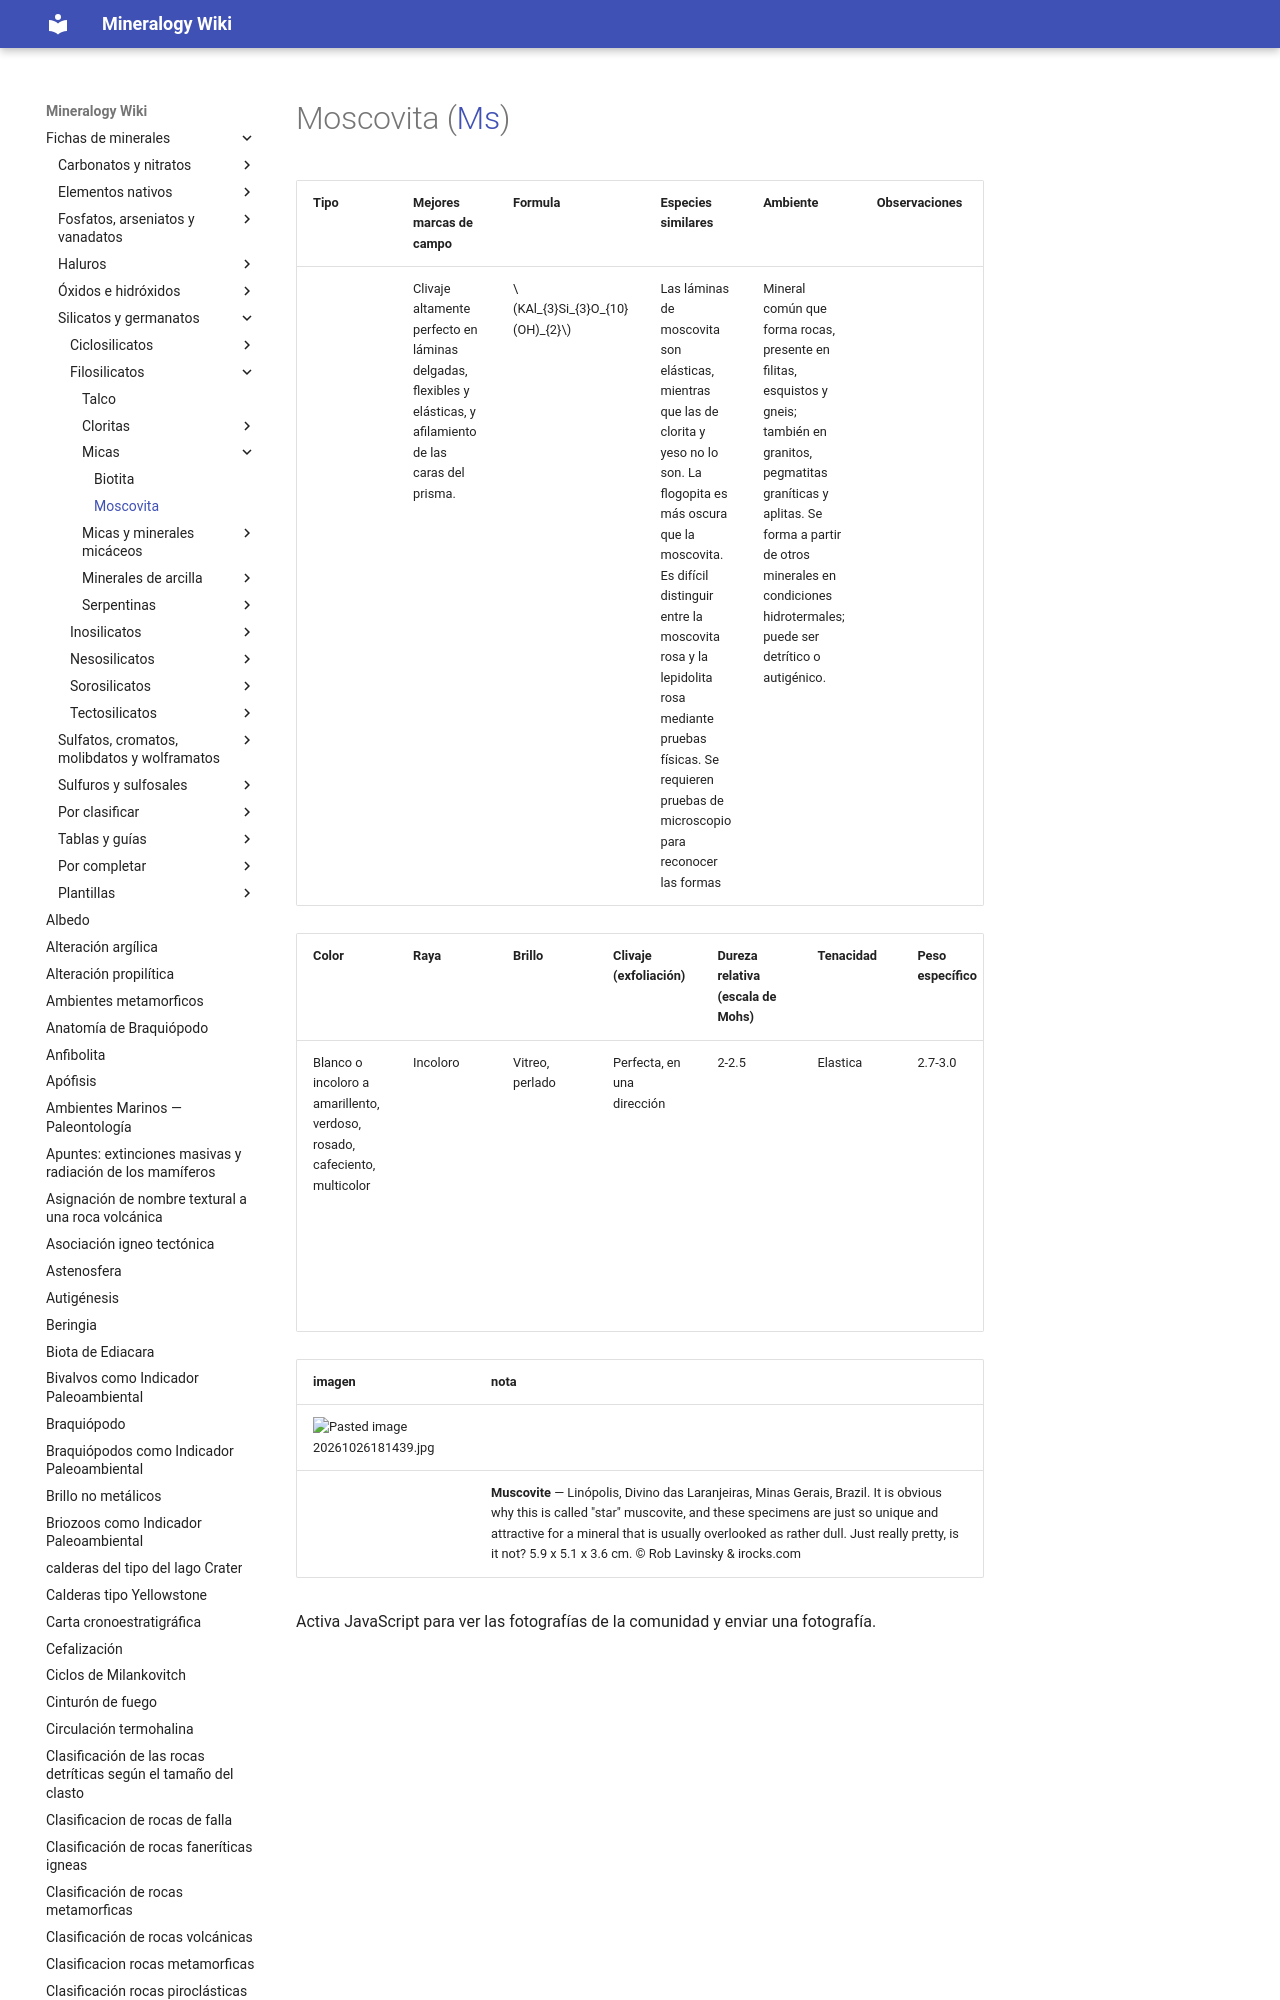

repository: lucianoab10-web/mineralogy-wiki · page: Moscovita/index.html · generator: mkdocs

---
tags:
  - minerales
  - resuelto
  - metamorficos-lista
---

$$ KAl_{3}Si_{3}O_{10}(OH)_{2}
$$
Mejores marcas de campo: Clivaje altamente perfecto en láminas delgadas, flexibles y elásticas, y afilamiento de las caras del prisma. Especies similares: Las láminas de moscovita son elásticas, mientras que las de clorita y yeso no lo son. La flogopita es más oscura que la moscovita. Es difícil distinguir entre la moscovita rosa y la lepidolita rosa mediante pruebas físicas. Se requieren pruebas de microscopio para reconocer las formas 
Presencia: Mineral
